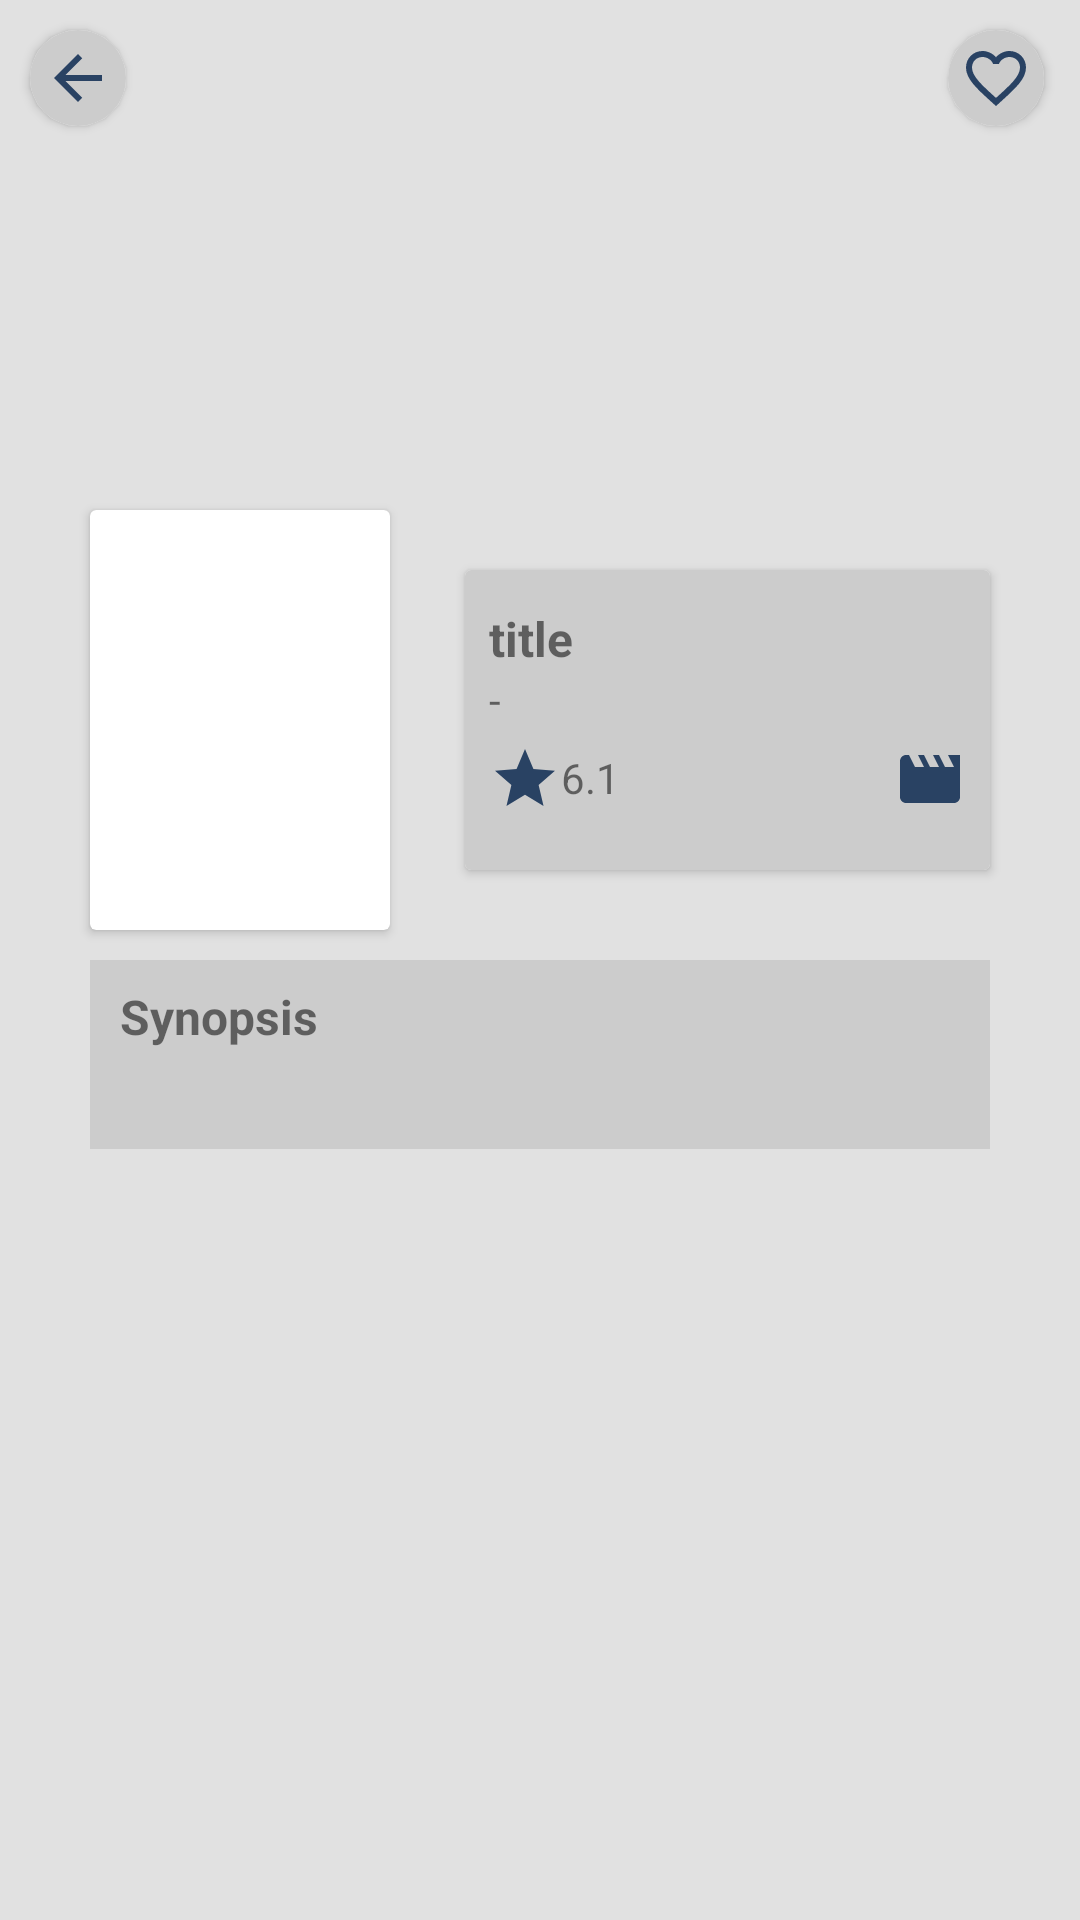

The Android layout XML behind this screen, and the referenced resources:
<!-- AndroidManifest.xml: application theme Theme.H071211048FinalMobile -->
<!-- res/layout/activity_detail_data.xml -->
<?xml version="1.0" encoding="utf-8"?>
<RelativeLayout
    xmlns:android="http://schemas.android.com/apk/res/android"
    xmlns:tools="http://schemas.android.com/tools"
    xmlns:app="http://schemas.android.com/apk/res-auto"
    android:layout_width="match_parent"
    android:layout_height="match_parent"
    tools:context=".DetailData"
    android:background="#E1E1E1">

    <ImageView
        android:id="@+id/iv_backdropimg"
        android:layout_width="match_parent"
        android:layout_height="220dp"
        android:src="@mipmap/ic_launcher"
        android:scaleType="centerCrop"/>

    <androidx.cardview.widget.CardView
        android:layout_width="wrap_content"
        android:layout_height="wrap_content"
        app:cardCornerRadius="35dp"
        android:layout_marginTop="10dp"
        android:layout_marginStart="10dp"
        android:layout_alignTop="@id/iv_backdropimg">

        <ImageView
            android:id="@+id/back"
            android:layout_width="wrap_content"
            android:layout_height="wrap_content"
            android:src="@drawable/baseline_arrow_back_24"
            android:padding="4dp"
            android:background="#CCCCCC"
            android:onClick="back"/>

    </androidx.cardview.widget.CardView>

    <androidx.cardview.widget.CardView
        android:layout_width="wrap_content"
        android:layout_height="wrap_content"
        app:cardCornerRadius="35dp"
        android:layout_marginTop="10dp"
        android:layout_marginEnd="12dp"
        android:layout_alignEnd="@id/iv_backdropimg">

        <ImageView
            android:id="@+id/addToFav"
            android:layout_width="wrap_content"
            android:layout_height="wrap_content"
            android:src="@drawable/baseline_favorite_border_24"
            android:padding="4dp"
            android:background="#CCCCCC"/>

    </androidx.cardview.widget.CardView>

    <androidx.cardview.widget.CardView
        android:id="@+id/cv_poster"
        android:layout_width="100dp"
        android:layout_height="140dp"
        android:layout_marginTop="170dp"
        android:layout_marginEnd="10dp"
        android:layout_marginStart="30dp"
        android:layout_alignParentTop="true">

        <ImageView
            android:id="@+id/iv_poster"
            android:layout_width="match_parent"
            android:layout_height="match_parent"
            android:src="@mipmap/ic_launcher"
            android:scaleType="centerCrop"/>

    </androidx.cardview.widget.CardView>

    <androidx.cardview.widget.CardView
        android:layout_width="match_parent"
        android:layout_height="100dp"
        android:layout_marginTop="190dp"
        android:layout_marginEnd="30dp"
        android:layout_marginStart="15dp"
        android:layout_alignParentTop="true"
        android:layout_toRightOf="@id/cv_poster">

        <LinearLayout
            android:layout_width="match_parent"
            android:layout_height="match_parent"
            android:orientation="horizontal"
            android:paddingVertical="12dp"
            android:paddingHorizontal="8dp"
            android:background="#CCCCCC">

            <LinearLayout
                android:layout_width="0dp"
                android:layout_height="match_parent"
                android:layout_weight="3"
                android:orientation="vertical">

                <TextView
                    android:id="@+id/tv_title"
                    android:layout_width="match_parent"
                    android:layout_height="wrap_content"
                    android:text="title"
                    android:textStyle="bold"
                    android:textSize="16sp"/>

                <TextView
                    android:id="@+id/tv_releaseDate"
                    android:layout_width="match_parent"
                    android:layout_height="wrap_content"
                    android:text="-"/>

                <LinearLayout
                    android:layout_width="match_parent"
                    android:layout_height="wrap_content"
                    android:orientation="horizontal"
                    android:layout_marginTop="5dp">

                    <ImageView
                        android:layout_width="wrap_content"
                        android:layout_height="wrap_content"
                        android:src="@drawable/baseline_star_24"/>

                    <TextView
                        android:id="@+id/tv_rating"
                        android:layout_width="wrap_content"
                        android:layout_height="wrap_content"
                        android:text="6.1"
                        android:layout_marginTop="2dp"/>

                    <LinearLayout
                        android:layout_width="match_parent"
                        android:layout_height="wrap_content"
                        android:gravity="end">

                        <ImageView
                            android:id="@+id/iv_logo"
                            android:layout_width="wrap_content"
                            android:layout_height="wrap_content"
                            android:src="@drawable/baseline_movie_24"
                            />
                    </LinearLayout>

                </LinearLayout>

            </LinearLayout>

        </LinearLayout>

    </androidx.cardview.widget.CardView>

    <LinearLayout
        android:layout_width="match_parent"
        android:layout_height="wrap_content"
        android:layout_marginHorizontal="30dp"
        android:layout_below="@id/cv_poster"
        android:layout_marginTop="10dp"
        android:orientation="vertical"
        android:background="#CCCCCC"
        android:paddingHorizontal="10dp"
        android:paddingVertical="8dp">

        <TextView
            android:layout_width="match_parent"
            android:layout_height="wrap_content"
            android:text="Synopsis"
            android:textStyle="bold"
            android:textSize="16sp"/>

        <TextView
            android:id="@+id/tv_synopsis"
            android:layout_width="match_parent"
            android:layout_height="wrap_content"
            android:layout_marginTop="5dp"
            android:textSize="15sp"/>
    </LinearLayout>


</RelativeLayout>
<!-- resources referenced by this layout -->
<resources>
  <!-- drawable baseline_arrow_back_24 (drawable) -->
  <vector android:autoMirrored="true" android:height="24dp"
      android:tint="#294263" android:viewportHeight="24"
      android:viewportWidth="24" android:width="24dp" xmlns:android="http://schemas.android.com/apk/res/android">
      <path android:fillColor="@android:color/white" android:pathData="M20,11H7.83l5.59,-5.59L12,4l-8,8 8,8 1.41,-1.41L7.83,13H20v-2z"/>
  </vector>
  <!-- drawable baseline_favorite_border_24 (drawable) -->
  <vector android:height="24dp" android:tint="#294263"
      android:viewportHeight="24" android:viewportWidth="24"
      android:width="24dp" xmlns:android="http://schemas.android.com/apk/res/android">
      <path android:fillColor="@android:color/white" android:pathData="M16.5,3c-1.74,0 -3.41,0.81 -4.5,2.09C10.91,3.81 9.24,3 7.5,3 4.42,3 2,5.42 2,8.5c0,3.78 3.4,6.86 8.55,11.54L12,21.35l1.45,-1.32C18.6,15.36 22,12.28 22,8.5 22,5.42 19.58,3 16.5,3zM12.1,18.55l-0.1,0.1 -0.1,-0.1C7.14,14.24 4,11.39 4,8.5 4,6.5 5.5,5 7.5,5c1.54,0 3.04,0.99 3.57,2.36h1.87C13.46,5.99 14.96,5 16.5,5c2,0 3.5,1.5 3.5,3.5 0,2.89 -3.14,5.74 -7.9,10.05z"/>
  </vector>
  <!-- drawable baseline_movie_24 (drawable) -->
  <vector android:height="24dp" android:tint="#294263"
      android:viewportHeight="24" android:viewportWidth="24"
      android:width="24dp" xmlns:android="http://schemas.android.com/apk/res/android">
      <path android:fillColor="@android:color/white" android:pathData="M18,4l2,4h-3l-2,-4h-2l2,4h-3l-2,-4H8l2,4H7L5,4H4c-1.1,0 -1.99,0.9 -1.99,2L2,18c0,1.1 0.9,2 2,2h16c1.1,0 2,-0.9 2,-2V4h-4z"/>
  </vector>
  <!-- drawable baseline_star_24 (drawable) -->
  <vector android:height="24dp" android:tint="#294263"
      android:viewportHeight="24" android:viewportWidth="24"
      android:width="24dp" xmlns:android="http://schemas.android.com/apk/res/android">
      <path android:fillColor="@android:color/white" android:pathData="M12,17.27L18.18,21l-1.64,-7.03L22,9.24l-7.19,-0.61L12,2 9.19,8.63 2,9.24l5.46,4.73L5.82,21z"/>
  </vector>
  <style name="Theme.H071211048FinalMobile" parent="Theme.MaterialComponents.DayNight.DarkActionBar">
          
          <item name="colorPrimary">@color/purple_500</item>
          <item name="colorPrimaryVariant">@color/purple_700</item>
          <item name="colorOnPrimary">@color/white</item>
          
          <item name="colorSecondary">@color/teal_200</item>
          <item name="colorSecondaryVariant">@color/teal_700</item>
          <item name="colorOnSecondary">@color/black</item>
          
          <item name="android:statusBarColor">?attr/colorPrimaryVariant</item>
          
      </style>
  <!-- not gathered from this repository: default colours our renderer supplied (Android Studio template values) -->
  <color name="purple_500">#FF6200EE</color>
  <color name="purple_700">#FF3700B3</color>
  <color name="teal_200">#FF03DAC5</color>
  <color name="teal_700">#FF018786</color>
  <color name="black">#FF000000</color>
  <color name="white">#FFFFFFFF</color>
</resources>
